Run: headless pygame with SDL's dummy video driver; simulated clock (each Clock.tick advances the game by its frame time, no real sleeping); random seed 0; keys injected as events and as key.get_pressed() state; mouse plan: one left click at the window centre at the start of phase 2, then a move to the lower-right quarter at the start of phase 3.
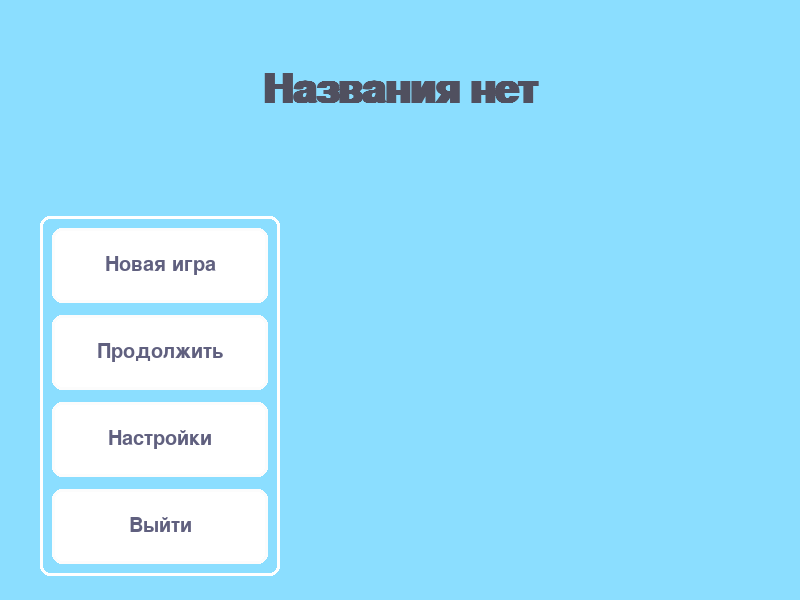
Frame 1 of 4 · flips 1–60 · no input
Frame 2 of 4 · flips 61–180 · clicked the window centre · tapped SPACE, RETURN · held RIGHT (→), D · screen unchanged from frame 1, image omitted
Frame 3 of 4 · flips 181–300 · moved the mouse to the lower-right quarter · held DOWN (↓), S · screen unchanged from frame 2, image omitted
Frame 4 of 4 · flips 301–420 · held LEFT (←), A, UP (↑), W · screen unchanged from frame 3, image omitted

The pygame program that drew these frames:

import pygame


class MainMenu:
    DEFAULT_WIN_SIZE = 800, 600
    GAME_NAME = "Названия нет"
    # Настройки элементов меню.
    MENU_BORDER_RADIUS = 10
    BUTTON_TITLES = ("Новая игра", "Продолжить", "Настройки", "Выйти")

    def __init__(self):
        pygame.init()
        pygame.display.set_caption(self.GAME_NAME)
        self.win_size = self.DEFAULT_WIN_SIZE
        self.screen = pygame.display.set_mode(self.DEFAULT_WIN_SIZE)
        self.menu_definition()

        self.running = True
        while self.running:
            self.screen.fill(pygame.Color("#8bdeff"))
            self.event_processing()
            self.update()
            pygame.display.flip()
        pygame.quit()

    def update(self):
        self.draw_title()
        self.draw_menu()

    def event_processing(self):
        for event in pygame.event.get():
            if event.type == pygame.QUIT:
                self.running = False
            elif event.type == pygame.MOUSEBUTTONDOWN and event.button == 1:
                button_number = self.check_for_button_clicked(event.pos)
                if button_number == 0:
                    pass
                elif button_number == 1:
                    pass
                elif button_number == 2:
                    pass
                elif button_number == 3:
                    self.running = False

    def check_for_button_clicked(self, mouse_coords):
        mouse_x, mouse_y = mouse_coords
        button_clicked_number = -1
        for button_number in range(len(self.buttons_coords)):
            button_x, button_y = self.buttons_coords[button_number]
            if button_x <= mouse_x <= button_x + self.button_size[0] and \
                    button_y <= mouse_y <= button_y + self.button_size[1]:
                button_clicked_number = button_number
        return button_clicked_number

    def draw_title(self):
        title = self.title_font.render(self.GAME_NAME, True, pygame.Color("#50505F"))
        title_place = title.get_rect(center=(self.win_size[0] * 0.5, self.win_size[1] * 0.15))
        self.screen.blit(title, title_place)

    def draw_menu(self):
        # Рисование главного прямоугольника меню.
        pygame.draw.rect(self.screen, pygame.Color("#FFFFFF"),
                         self.menu_rect, 3, self.MENU_BORDER_RADIUS)

        # Рисование кнопок меню.
        for button_number in range(len(self.buttons_coords)):
            button_coords = self.buttons_coords[button_number]
            pygame.draw.rect(self.screen, pygame.Color("#FFFFFF"),
                             (*button_coords, *self.button_size), 0, self.MENU_BORDER_RADIUS)
            pygame.draw.rect(self.screen, pygame.Color("#FCFCFC"),
                             (*button_coords, *self.button_size), 3, self.MENU_BORDER_RADIUS)

            title = self.button_title_font.render(self.BUTTON_TITLES[button_number],
                                                  True, pygame.Color("#60607F"))
            title_center_coords = button_coords[0] + self.button_size[0] // 2, \
                button_coords[1] + self.button_size[1] // 2
            title_place = title.get_rect(center=title_center_coords)
            self.screen.blit(title, title_place)

    def menu_definition(self):
        # Определение границ главного прямоугольника меню.
        self.menu_border_coords = (self.win_size[0] * 0.05, self.win_size[1] * 0.36)
        self.menu_border_size = (self.win_size[0] * 0.3, self.win_size[1] * 0.6)
        self.menu_rect = pygame.Rect(*self.menu_border_coords, *self.menu_border_size)

        # Определение границ и размера кнопок.
        self.outer_margins = (self.win_size[0] * 0.015, self.win_size[1] * 0.02)
        self.between_buttons_margins = self.win_size[1] * 0.02
        self.button_size = self.menu_border_size[0] - self.outer_margins[0] * 2,\
            (self.menu_border_size[1] -
             (self.outer_margins[1] * 2 + self.between_buttons_margins *
              (len(self.BUTTON_TITLES) - 1))) // len(self.BUTTON_TITLES)

        # Определение координат кнопок.
        self.buttons_coords = []
        for button_number in range(len(self.BUTTON_TITLES)):
            button_x = self.menu_border_coords[0] + self.outer_margins[0]
            button_y = self.menu_border_coords[1] + self.outer_margins[1] + \
                self.between_buttons_margins * button_number + self.button_size[1] * button_number
            self.buttons_coords.append((button_x, button_y))

        # Определение размера шрифтов.
        self.button_title_font = pygame.font.SysFont('Calibri', int(self.win_size[1] * 0.05))
        self.title_font = pygame.font.SysFont('Calibri', int(self.win_size[1] * 0.1), True)


if __name__ == '__main__':
    game = MainMenu()
